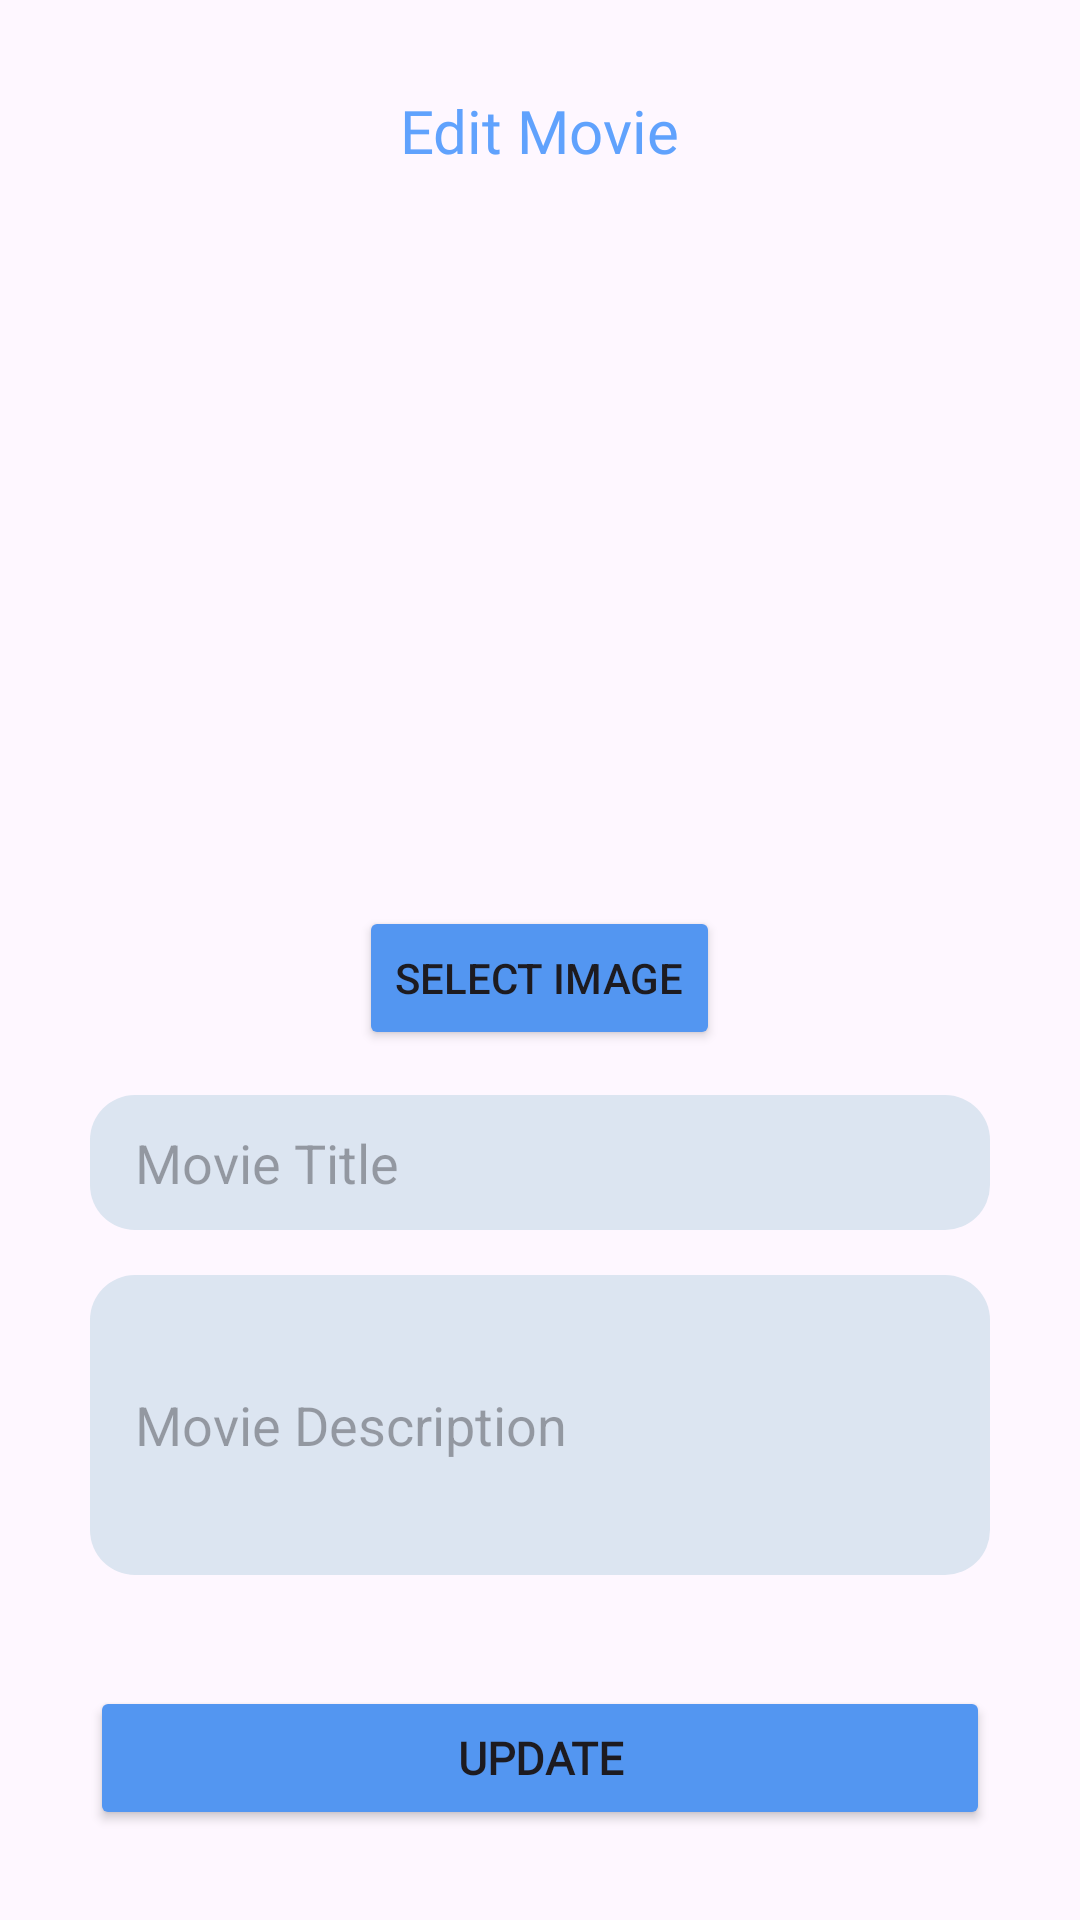

Layout XML and referenced resources for this Android screen:
<!-- AndroidManifest.xml: application theme Theme.UASPAPB -->
<!-- res/layout/activity_edit_admin.xml -->
<?xml version="1.0" encoding="utf-8"?>
<RelativeLayout xmlns:android="http://schemas.android.com/apk/res/android"
    xmlns:app="http://schemas.android.com/apk/res-auto"
    xmlns:tools="http://schemas.android.com/tools"
    android:layout_width="match_parent"
    android:layout_height="match_parent"
    tools:context=".admin.EditAdminActivity">

        <ImageView
            android:id="@+id/btnBack"
            android:layout_width="wrap_content"
            android:layout_height="wrap_content"
            android:src="@drawable/ic_black_arrow_back_24"
            android:clickable="true"
            android:layout_alignTop="@id/tvTitle"
            android:layout_alignBottom="@+id/tvTitle"
            android:layout_marginHorizontal="30dp"
            />

        <TextView
            android:id="@id/tvTitle"
            android:layout_width="wrap_content"
            android:layout_height="wrap_content"
            android:layout_centerHorizontal="true"
            android:text="Edit Movie"
            android:textSize="20sp"
            android:fontFamily="@font/poppinsbold"
            android:textColor="@color/text_primary"
            android:layout_marginTop="30dp"
            />

        <ProgressBar
            android:id="@+id/loadingBar"
            style="?android:attr/progressBarStyle"
            android:layout_width="wrap_content"
            android:layout_height="wrap_content"
            android:visibility="invisible"
            android:elevation="10dp"
            android:layout_centerHorizontal="true"
            android:layout_centerVertical="true"
            />

        <RelativeLayout
            android:id="@+id/relativeLayout"
            android:layout_width="match_parent"
            android:layout_height="match_parent"
            android:layout_below="@id/tvTitle"
            android:layout_above="@id/btnEdit"
            android:layout_centerVertical="true"
            android:layout_marginHorizontal="30dp"
            android:layout_marginVertical="30dp"
            >

            <ImageView
                android:id="@+id/ivPostImage"
                android:layout_width="match_parent"
                android:layout_height="200dp"
                android:layout_alignParentTop="true"
                android:src="@drawable/no_image_selected"
                android:scaleType="centerCrop"
                />

            <Button
                android:id="@+id/btnSelectImage"
                android:layout_width="wrap_content"
                android:layout_height="wrap_content"
                android:layout_below="@id/ivPostImage"
                android:text="Select Image"
                android:layout_marginTop="15dp"
                android:layout_centerHorizontal="true"
                android:backgroundTint="@color/button_primary"
                />

            <EditText
                android:id="@+id/etTitle"
                android:layout_width="match_parent"
                android:layout_height="45sp"
                android:background="@drawable/rounded_bg_edittext"
                android:layout_below="@id/btnSelectImage"
                android:hint="Movie Title"
                android:paddingHorizontal="15sp"
                android:layout_marginTop="15dp"
                />

            <EditText
                android:id="@+id/etDescription"
                android:layout_width="match_parent"
                android:layout_height="100sp"
                android:layout_below="@id/etTitle"
                android:background="@drawable/rounded_bg_edittext"
                android:hint="Movie Description"
                android:inputType="textMultiLine"
                android:layout_marginTop="15sp"
                android:paddingHorizontal="15sp"
                />

        </RelativeLayout>

        <Button
            android:id="@+id/btnEdit"
            android:layout_width="match_parent"
            android:layout_height="wrap_content"
            android:backgroundTint="@color/button_primary"
            android:text="Update"
            android:textSize="15sp"
            android:textStyle="bold"
            android:fontFamily="@font/poppinssemibold"
            android:paddingVertical="10dp"
            android:layout_alignParentBottom="true"
            android:layout_marginBottom="30dp"
            android:layout_marginHorizontal="30dp"
            />

</RelativeLayout>
<!-- resources referenced by this layout -->
<resources>
  <color name="button_primary">#5396F1</color>
  <color name="text_primary">#60A2FD</color>
  <!-- drawable rounded_bg_edittext (drawable) -->
  <shape xmlns:android="http://schemas.android.com/apk/res/android">
      
      <solid android:color="#DCE5F1" />
  
  
  
  
  
  
      
      <corners android:radius="15dp" /> 
  
  </shape>
  <style name="Theme.UASPAPB" parent="Base.Theme.UASPAPB" />
  <style name="Base.Theme.UASPAPB" parent="Theme.Material3.DayNight.NoActionBar">
          
          
      </style>
</resources>
